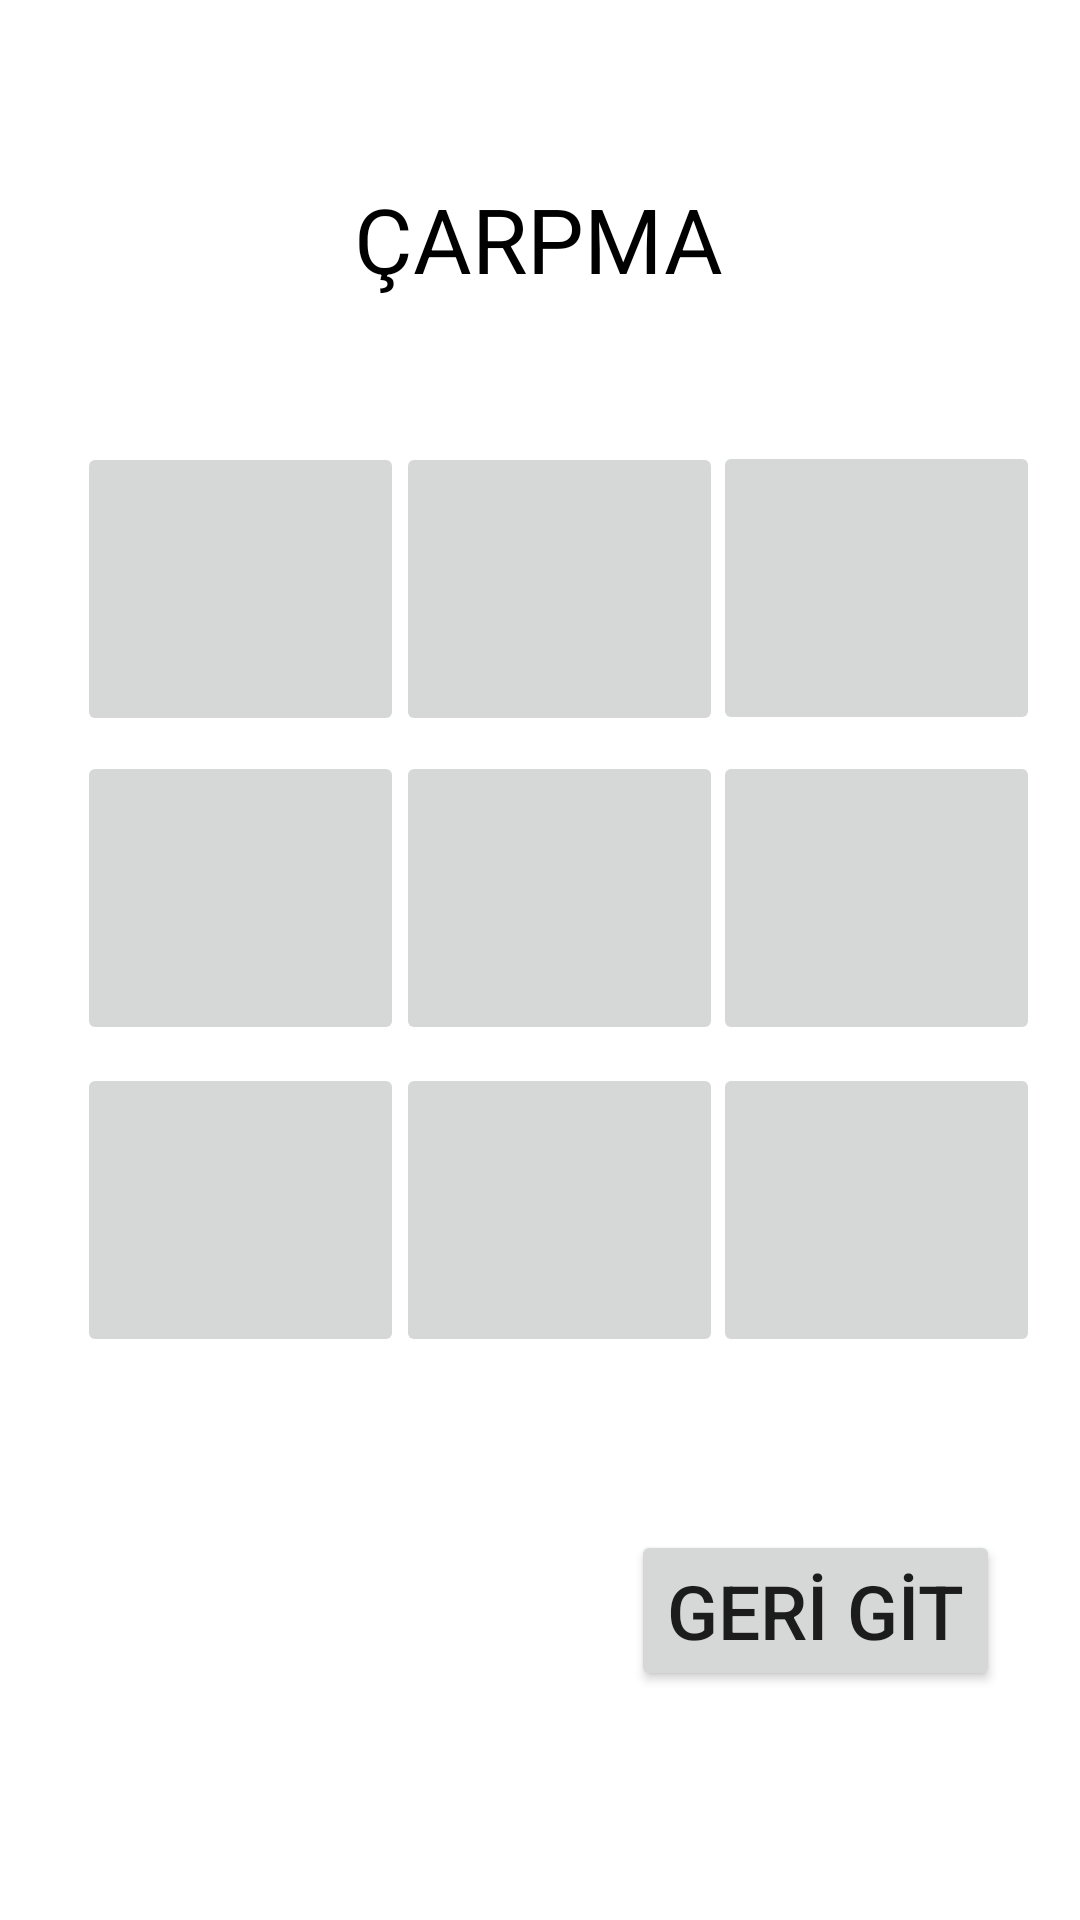

Reconstruct the res/layout file that produces this screen, plus the resources it refers to.
<!-- AndroidManifest.xml: application theme Theme.Tutorial_one -->
<!-- res/layout/activity_carpma_seviyeleri.xml -->
<?xml version="1.0" encoding="utf-8"?>
<androidx.constraintlayout.widget.ConstraintLayout xmlns:android="http://schemas.android.com/apk/res/android"
    xmlns:app="http://schemas.android.com/apk/res-auto"
    xmlns:tools="http://schemas.android.com/tools"
    android:layout_width="match_parent"
    android:layout_height="match_parent"
    tools:context=".carpma_seviyeleri">


    <TextView
        android:id="@+id/toplama_cikarma_yazi"
        android:layout_width="wrap_content"
        android:layout_height="wrap_content"
        android:text="ÇARPMA"
        android:textColor="#000000"
        android:textSize="30dp"
        app:layout_constraintBottom_toBottomOf="parent"
        app:layout_constraintEnd_toEndOf="parent"
        app:layout_constraintHorizontal_bias="0.498"
        app:layout_constraintStart_toStartOf="parent"
        app:layout_constraintTop_toTopOf="parent"
        app:layout_constraintVertical_bias="0.099" />

    <ImageButton
        android:id="@+id/seviye_2"
        android:layout_width="109dp"
        android:layout_height="98dp"
        app:layout_constraintBottom_toBottomOf="parent"
        app:layout_constraintEnd_toEndOf="parent"
        app:layout_constraintHorizontal_bias="0.526"
        app:layout_constraintStart_toStartOf="parent"
        app:layout_constraintTop_toTopOf="parent"
        app:layout_constraintVertical_bias="0.272"
        app:srcCompat="@drawable/seviye" />

    <ImageButton
        android:id="@+id/seviye_3"
        android:layout_width="109dp"
        android:layout_height="98dp"
        app:layout_constraintBottom_toBottomOf="parent"
        app:layout_constraintEnd_toEndOf="parent"
        app:layout_constraintHorizontal_bias="0.947"
        app:layout_constraintStart_toStartOf="parent"
        app:layout_constraintTop_toTopOf="parent"
        app:layout_constraintVertical_bias="0.271"
        app:srcCompat="@drawable/seviye" />

    <ImageButton
        android:id="@+id/seviye_1"
        android:layout_width="109dp"
        android:layout_height="98dp"
        app:layout_constraintBottom_toBottomOf="parent"
        app:layout_constraintEnd_toEndOf="parent"
        app:layout_constraintHorizontal_bias="0.102"
        app:layout_constraintStart_toStartOf="parent"
        app:layout_constraintTop_toTopOf="parent"
        app:layout_constraintVertical_bias="0.272"
        app:srcCompat="@drawable/seviye" />

    <ImageButton
        android:id="@+id/seviye_9"
        android:layout_width="109dp"
        android:layout_height="98dp"
        app:layout_constraintBottom_toBottomOf="parent"
        app:layout_constraintEnd_toEndOf="parent"
        app:layout_constraintHorizontal_bias="0.947"
        app:layout_constraintStart_toStartOf="parent"
        app:layout_constraintTop_toTopOf="parent"
        app:layout_constraintVertical_bias="0.654"
        app:srcCompat="@drawable/seviye" />

    <ImageButton
        android:id="@+id/seviye_8"
        android:layout_width="109dp"
        android:layout_height="98dp"
        app:layout_constraintBottom_toBottomOf="parent"
        app:layout_constraintEnd_toEndOf="parent"
        app:layout_constraintHorizontal_bias="0.526"
        app:layout_constraintStart_toStartOf="parent"
        app:layout_constraintTop_toTopOf="parent"
        app:layout_constraintVertical_bias="0.654"
        app:srcCompat="@drawable/seviye" />

    <ImageButton
        android:id="@+id/seviye_6"
        android:layout_width="109dp"
        android:layout_height="98dp"
        app:layout_constraintBottom_toBottomOf="parent"
        app:layout_constraintEnd_toEndOf="parent"
        app:layout_constraintHorizontal_bias="0.947"
        app:layout_constraintStart_toStartOf="parent"
        app:layout_constraintTop_toTopOf="parent"
        app:layout_constraintVertical_bias="0.462"
        app:srcCompat="@drawable/seviye" />

    <ImageButton
        android:id="@+id/seviye_5"
        android:layout_width="109dp"
        android:layout_height="98dp"
        app:layout_constraintBottom_toBottomOf="parent"
        app:layout_constraintEnd_toEndOf="parent"
        app:layout_constraintHorizontal_bias="0.526"
        app:layout_constraintStart_toStartOf="parent"
        app:layout_constraintTop_toTopOf="parent"
        app:layout_constraintVertical_bias="0.462"
        app:srcCompat="@drawable/seviye" />

    <ImageButton
        android:id="@+id/seviye_7"
        android:layout_width="109dp"
        android:layout_height="98dp"
        app:layout_constraintBottom_toBottomOf="parent"
        app:layout_constraintEnd_toEndOf="parent"
        app:layout_constraintHorizontal_bias="0.102"
        app:layout_constraintStart_toStartOf="parent"
        app:layout_constraintTop_toTopOf="parent"
        app:layout_constraintVertical_bias="0.654"
        app:srcCompat="@drawable/seviye" />

    <ImageButton
        android:id="@+id/seviye_4"
        android:layout_width="109dp"
        android:layout_height="98dp"
        app:layout_constraintBottom_toBottomOf="parent"
        app:layout_constraintEnd_toEndOf="parent"
        app:layout_constraintHorizontal_bias="0.102"
        app:layout_constraintStart_toStartOf="parent"
        app:layout_constraintTop_toTopOf="parent"
        app:layout_constraintVertical_bias="0.462"
        app:srcCompat="@drawable/seviye" />
    <Button
        android:id="@+id/geri_git"
        android:layout_width="wrap_content"
        android:layout_height="wrap_content"
        android:text="GERİ GİT"
        android:textSize="25dp"
        app:layout_constraintBottom_toBottomOf="parent"
        app:layout_constraintEnd_toEndOf="parent"
        app:layout_constraintHorizontal_bias="0.888"
        app:layout_constraintStart_toStartOf="parent"
        app:layout_constraintTop_toTopOf="parent"
        app:layout_constraintVertical_bias="0.87" />
</androidx.constraintlayout.widget.ConstraintLayout>
<!-- resources referenced by this layout -->
<resources>
  <style name="Theme.Tutorial_one" parent="Theme.MaterialComponents.DayNight.DarkActionBar">
          
          <item name="colorPrimary">@color/purple_500</item>
          <item name="colorPrimaryVariant">@color/purple_700</item>
          <item name="colorOnPrimary">@color/white</item>
          
          <item name="colorSecondary">@color/teal_200</item>
          <item name="colorSecondaryVariant">@color/teal_700</item>
          <item name="colorOnSecondary">@color/black</item>
          
          <item name="android:statusBarColor" tools:targetApi="l">?attr/colorPrimaryVariant</item>
          
      </style>
  <!-- not gathered from this repository: default colours our renderer supplied (Android Studio template values) -->
  <color name="purple_500">#FF6200EE</color>
  <color name="purple_700">#FF3700B3</color>
  <color name="teal_200">#FF03DAC5</color>
  <color name="teal_700">#FF018786</color>
  <color name="black">#FF000000</color>
  <color name="white">#FFFFFFFF</color>
</resources>
